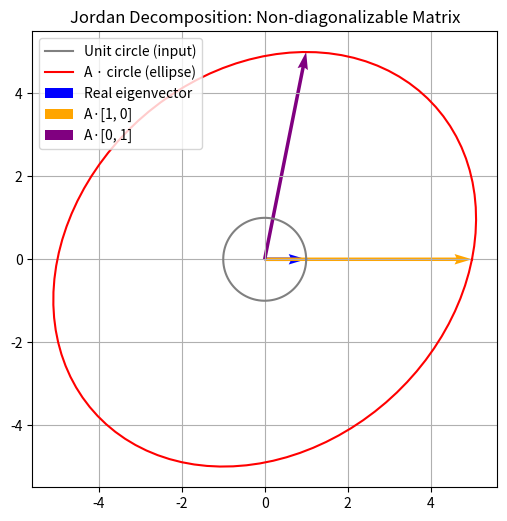

Python code for this plot:
import numpy as np
import matplotlib.pyplot as plt

# Non-diagonalizable matrix (Jordan block)
A = np.array([
    [5, 1],
    [0, 5]
], dtype=np.float32)

# Compute eigenvalues and eigenvectors
eigvals, eigvecs = np.linalg.eig(A)

# Unit circle (input)
theta = np.linspace(0, 2 * np.pi, 100)
circle = np.array([np.cos(theta), np.sin(theta)])  # shape (2, N)

# Transformation by matrix A
ellipse = A @ circle

# Create the plot
fig, ax = plt.subplots(figsize=(6, 6))
ax.set_aspect('equal')
ax.grid(True)
ax.set_title("Jordan Decomposition: Non-diagonalizable Matrix")

# Plot the unit circle
ax.plot(circle[0], circle[1], 'gray', label='Unit circle (input)')

# Plot the transformed ellipse
ax.plot(ellipse[0], ellipse[1], 'red', label='A · circle (ellipse)')

# Main eigenvector
ax.quiver(0, 0, eigvecs[0, 0], eigvecs[1, 0],
          angles='xy', scale_units='xy', scale=1,
          color='blue', label='Real eigenvector')

# Columns of A: effect on canonical basis
ax.quiver(0, 0, A[0, 0], A[1, 0],
          color='orange', angles='xy', scale_units='xy', scale=1, label='A·[1, 0]')
ax.quiver(0, 0, A[0, 1], A[1, 1],
          color='purple', angles='xy', scale_units='xy', scale=1, label='A·[0, 1]')

# Legend
ax.legend()
plt.show()
